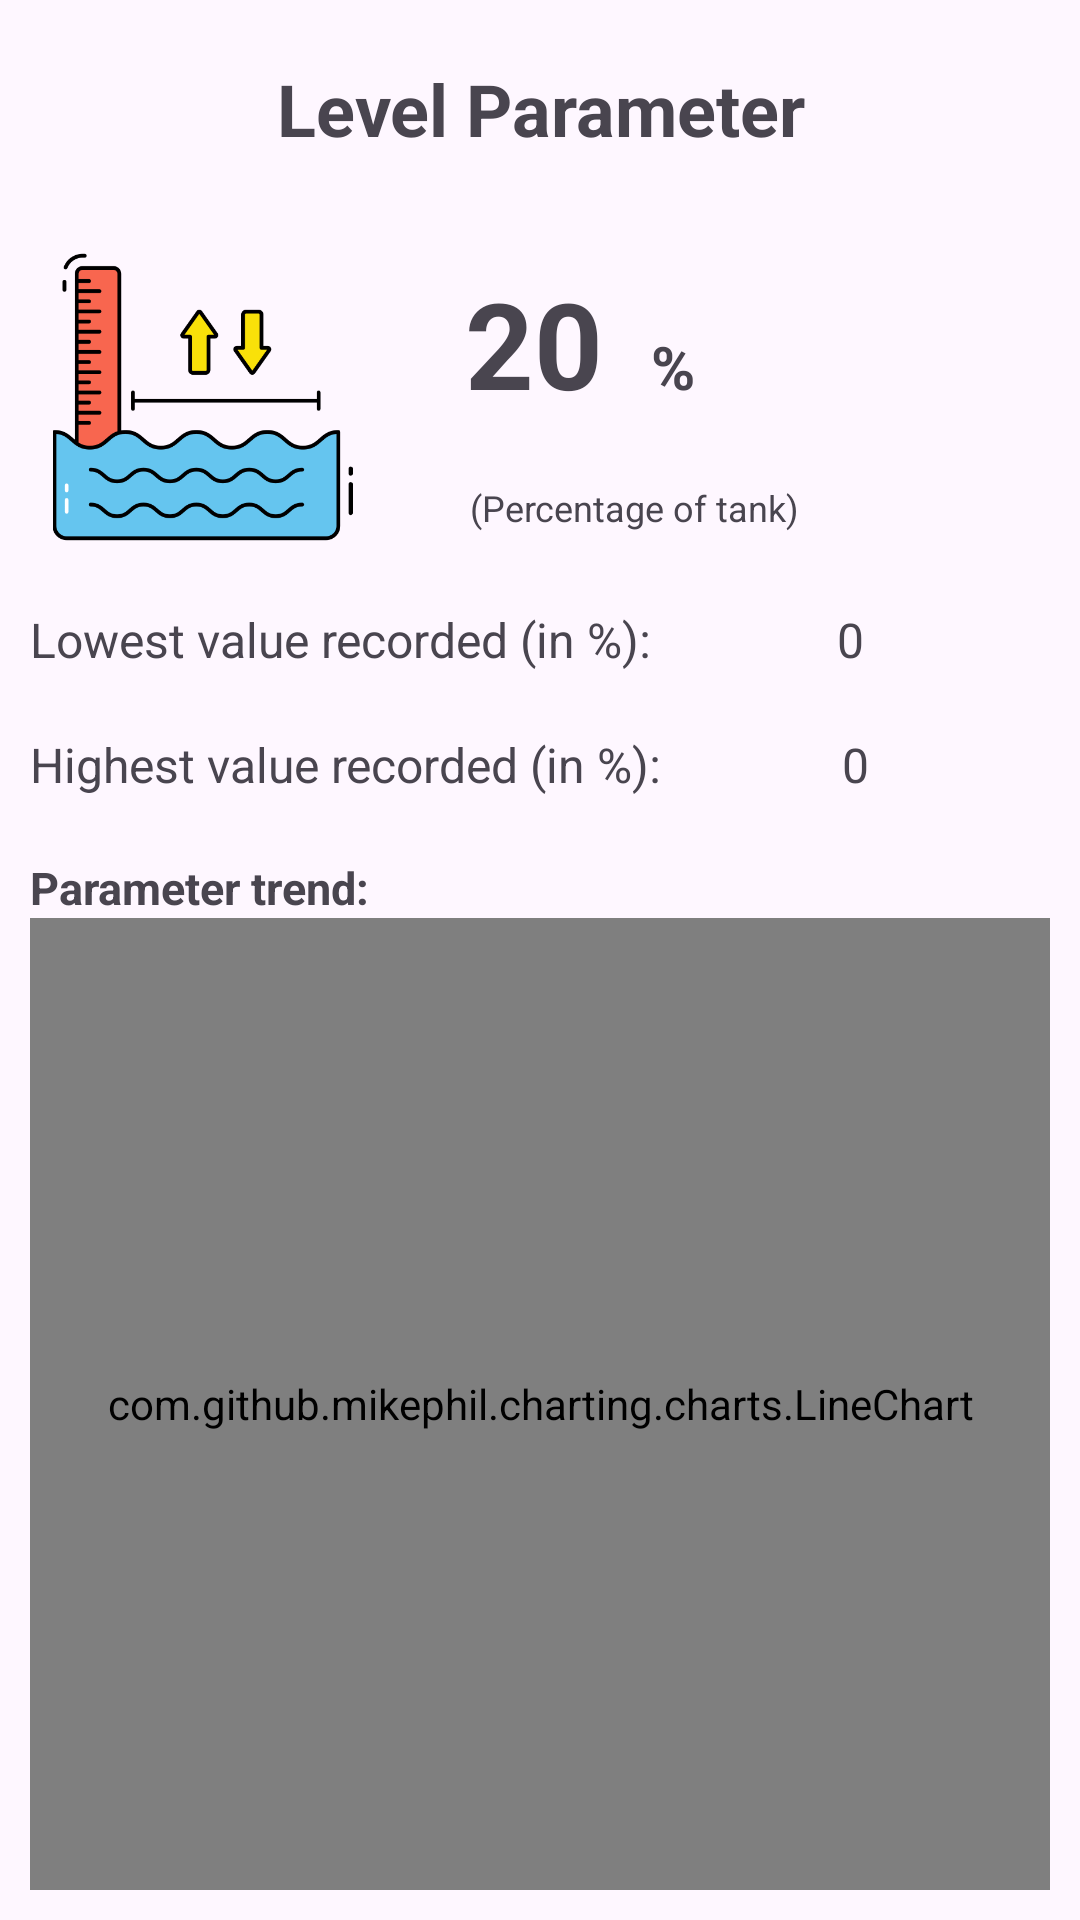

Here is an Android app screen rendered from its layout file. Give the layout XML and the strings, colors and styles it references.
<!-- AndroidManifest.xml: application theme Theme.App7_Nav -->
<!-- res/layout/fragment_level_fragement.xml -->
<?xml version="1.0" encoding="utf-8"?>
<LinearLayout xmlns:android="http://schemas.android.com/apk/res/android"
    xmlns:app="http://schemas.android.com/apk/res-auto"
    xmlns:tools="http://schemas.android.com/tools"
    android:layout_width="match_parent"
    android:layout_height="match_parent"
    android:orientation="vertical"
    tools:context=".levelFragement">

    

    <TextView
        android:layout_width="match_parent"
        android:layout_height="wrap_content"
        android:layout_gravity="center_vertical"
        android:layout_margin="20dp"
        android:gravity="center"
        android:text="Level Parameter"
        android:textSize="24sp"
        android:textStyle="bold" />

    <LinearLayout
        android:layout_width="match_parent"
        android:layout_height="wrap_content"
        android:orientation="horizontal">

        <ImageView
            android:id="@+id/imageView"
            android:layout_width="250dp"
            android:layout_height="100dp"
            android:layout_weight="1"
            android:layout_margin="10dp"
            android:src="@drawable/levelimg" />

        <androidx.constraintlayout.widget.ConstraintLayout
            android:layout_width="match_parent"
            android:layout_height="match_parent"
            android:layout_weight="1"
            android:orientation="vertical">

            <TextView
                android:id="@+id/textView"
                android:layout_width="wrap_content"
                android:layout_height="wrap_content"
                android:layout_margin="20dp"
                android:layout_marginTop="9dp"
                android:layout_marginBottom="6dp"
                android:text="20"
                android:textSize="40sp"
                android:textStyle="bold"
                app:layout_constraintBottom_toTopOf="@+id/textView3"
                app:layout_constraintEnd_toEndOf="parent"
                app:layout_constraintHorizontal_bias="0.0"
                app:layout_constraintStart_toStartOf="parent"
                app:layout_constraintTop_toTopOf="parent" />

            <TextView
                android:id="@+id/textView2"
                android:layout_width="wrap_content"
                android:layout_height="wrap_content"
                android:layout_marginStart="12dp"
                android:text="%"
                android:textSize="20sp"
                android:textStyle="bold"
                app:layout_constraintBaseline_toBaselineOf="@+id/textView"
                app:layout_constraintEnd_toEndOf="parent"
                app:layout_constraintHorizontal_bias="0.031"
                app:layout_constraintStart_toEndOf="@+id/textView" />

            <TextView
                android:id="@+id/textView3"
                android:layout_width="wrap_content"
                android:layout_height="wrap_content"
                android:layout_marginStart="19dp"
                android:layout_marginEnd="21dp"
                android:layout_marginBottom="20dp"
                android:text="(Percentage of tank)"
                android:textSize="12sp"
                app:layout_constraintBottom_toBottomOf="parent"
                app:layout_constraintEnd_toEndOf="@+id/textView2"
                app:layout_constraintHorizontal_bias="0.24"
                app:layout_constraintStart_toStartOf="@+id/textView"
                app:layout_constraintTop_toBottomOf="@+id/textView" />

        </androidx.constraintlayout.widget.ConstraintLayout>


    </LinearLayout>
    <LinearLayout
        android:layout_width="match_parent"
        android:layout_height="wrap_content"
        android:orientation="horizontal"
        android:layout_marginTop="20dp"
        android:layout_gravity="center"
        android:gravity="center"
        android:layout_margin="10dp">

        <TextView
            android:layout_width="wrap_content"
            android:layout_height="wrap_content"
            android:text="Lowest value recorded (in %):"
            android:layout_weight="1"
            android:textSize="16dp"/>

        <TextView
            android:id="@+id/minlevel"
            android:layout_width="wrap_content"
            android:layout_height="wrap_content"
            android:layout_weight="1"
            android:text="0"
            android:textSize="16dp" />



    </LinearLayout>
    <LinearLayout
        android:layout_width="match_parent"
        android:layout_height="wrap_content"
        android:orientation="horizontal"
        android:layout_marginTop="20dp"
        android:layout_gravity="center"
        android:gravity="center"
        android:layout_margin="10dp">

        <TextView
            android:layout_width="wrap_content"
            android:layout_height="wrap_content"
            android:text="Highest value recorded (in %):"
            android:layout_weight="1"
            android:textSize="16dp"/>

        <TextView
            android:id="@+id/maxlevel"
            android:layout_width="wrap_content"
            android:layout_height="wrap_content"
            android:layout_weight="1"
            android:text="0"
            android:textSize="16dp" />


    </LinearLayout>

    <LinearLayout
        android:layout_width="match_parent"
        android:layout_height="match_parent"
        android:orientation="vertical"
        android:layout_gravity="top"
        android:layout_margin="10dp">

        <TextView
            android:layout_width="match_parent"
            android:layout_height="wrap_content"
            android:text="Parameter trend:"
            android:textSize="15dp"
            android:textStyle="bold" />



        <com.github.mikephil.charting.charts.LineChart
            android:id="@+id/levelChart"
            android:layout_width="match_parent"
            android:layout_height="match_parent"
            android:padding="2dp"
            />


    </LinearLayout>
</LinearLayout>
<!-- resources referenced by this layout -->
<resources>
  <!-- drawable levelimg: png bitmap (drawable, 22408 bytes) -->
  <style name="Theme.App7_Nav" parent="Base.Theme.App7_Nav" />
  <style name="Base.Theme.App7_Nav" parent="Theme.Material3.Light.NoActionBar">
          
          
          <item name="colorPrimary">@color/blue</item>
          <item name="android:statusBarColor">@color/blue</item>
      </style>
</resources>
